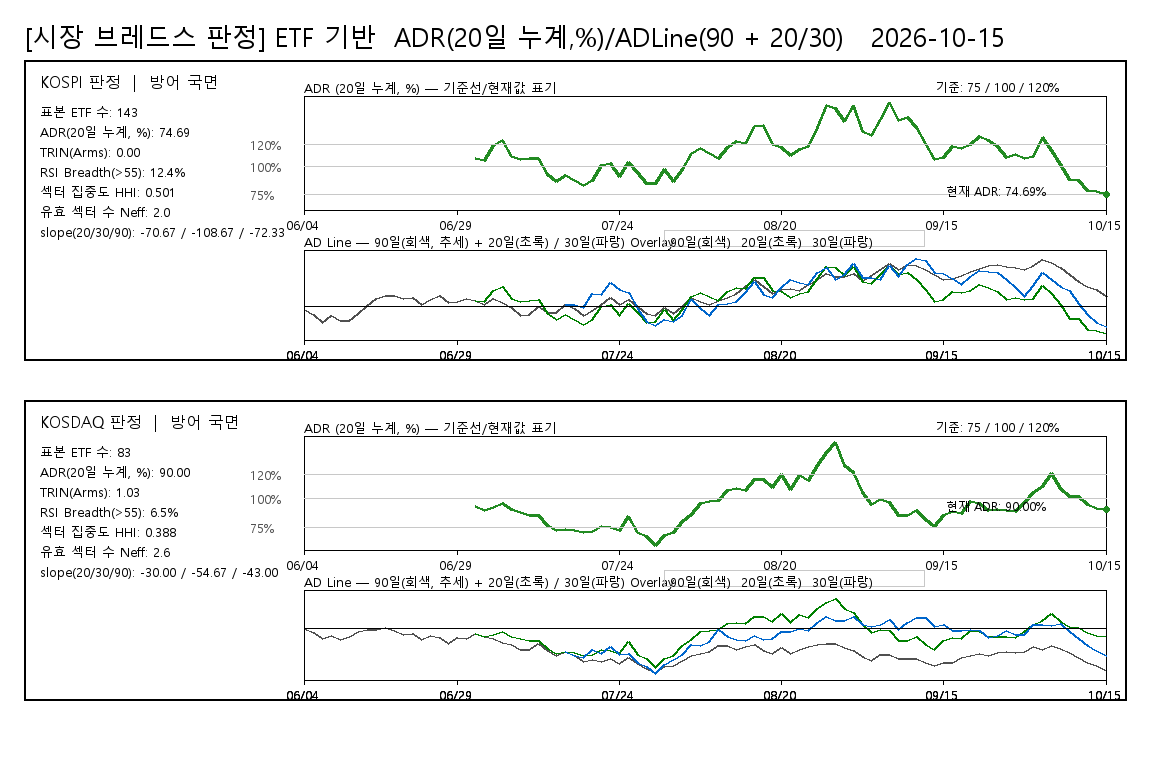

Values plotted in this chart, from the file beside it:
board, date, ADR20pct, ADLine, ADLine20, ADLine30, judgement, rsi_threshold, rsi_above_count, rsi_valid_count, rsi_breadth_pct, rsi_universe_type, rsi_sample_count
KOSPI, 20260604, , -47, , , 방어 국면, 55, 17, 137, 12.41, ETF_PROXY, 143
KOSPI, 20260605, , -121, , , 방어 국면, 55, 17, 137, 12.41, ETF_PROXY, 143
KOSPI, 20260608, , -231, , , 방어 국면, 55, 17, 137, 12.41, ETF_PROXY, 143
KOSPI, 20260609, , -131, , , 방어 국면, 55, 17, 137, 12.41, ETF_PROXY, 143
KOSPI, 20260610, , -202, , , 방어 국면, 55, 17, 137, 12.41, ETF_PROXY, 143
KOSPI, 20260611, , -203, , , 방어 국면, 55, 17, 137, 12.41, ETF_PROXY, 143
KOSPI, 20260612, , -98, , , 방어 국면, 55, 17, 137, 12.41, ETF_PROXY, 143
KOSPI, 20260615, , 17, , , 방어 국면, 55, 17, 137, 12.41, ETF_PROXY, 143
KOSPI, 20260616, , 109, , , 방어 국면, 55, 17, 137, 12.41, ETF_PROXY, 143
KOSPI, 20260617, , 151, , , 방어 국면, 55, 17, 137, 12.41, ETF_PROXY, 143
KOSPI, 20260618, , 163, , , 방어 국면, 55, 17, 137, 12.41, ETF_PROXY, 143
KOSPI, 20260619, , 118, , , 방어 국면, 55, 17, 137, 12.41, ETF_PROXY, 143
KOSPI, 20260622, , 131, , , 방어 국면, 55, 17, 137, 12.41, ETF_PROXY, 143
KOSPI, 20260623, , 28, , , 방어 국면, 55, 17, 137, 12.41, ETF_PROXY, 143
KOSPI, 20260624, , 105, , , 방어 국면, 55, 17, 137, 12.41, ETF_PROXY, 143
KOSPI, 20260625, , 160, , , 방어 국면, 55, 17, 137, 12.41, ETF_PROXY, 143
KOSPI, 20260626, , 59, , , 방어 국면, 55, 17, 137, 12.41, ETF_PROXY, 143
KOSPI, 20260629, , 75, , , 방어 국면, 55, 17, 137, 12.41, ETF_PROXY, 143
KOSPI, 20260630, , 117, , , 방어 국면, 55, 17, 137, 12.41, ETF_PROXY, 143
KOSPI, 20260701, 107.1, 92, 92, , 방어 국면, 55, 17, 137, 12.41, ETF_PROXY, 143
KOSPI, 20260702, 105.4, 24, 71, , 방어 국면, 55, 17, 137, 12.41, ETF_PROXY, 143
KOSPI, 20260703, 118.7, 109, 230, , 방어 국면, 55, 17, 137, 12.41, ETF_PROXY, 143
KOSPI, 20260706, 123.5, 51, 282, , 방어 국면, 55, 17, 137, 12.41, ETF_PROXY, 143
KOSPI, 20260707, 108.5, -21, 110, , 방어 국면, 55, 17, 137, 12.41, ETF_PROXY, 143
KOSPI, 20260708, 105.7, -127, 75, , 방어 국면, 55, 17, 137, 12.41, ETF_PROXY, 143
KOSPI, 20260709, 106.7, -116, 87, , 방어 국면, 55, 17, 137, 12.41, ETF_PROXY, 143
KOSPI, 20260710, 107.3, -3, 95, , 방어 국면, 55, 17, 137, 12.41, ETF_PROXY, 143
KOSPI, 20260713, 92.42, -89, -106, , 방어 국면, 55, 17, 137, 12.41, ETF_PROXY, 143
KOSPI, 20260714, 86.75, -82, -191, , 방어 국면, 55, 17, 137, 12.41, ETF_PROXY, 143
KOSPI, 20260715, 91.61, 33, -118, 33, 방어 국면, 55, 17, 137, 12.41, ETF_PROXY, 143
KOSPI, 20260716, 86.94, -25, -188, 22, 방어 국면, 55, 17, 137, 12.41, ETF_PROXY, 143
KOSPI, 20260720, 82.84, -135, -253, -14, 방어 국면, 55, 17, 137, 12.41, ETF_PROXY, 143
KOSPI, 20260721, 87.35, -51, -182, 180, 방어 국면, 55, 17, 137, 12.41, ETF_PROXY, 143
KOSPI, 20260722, 100.5, 35, 7, 166, 방어 국면, 55, 17, 137, 12.41, ETF_PROXY, 143
KOSPI, 20260723, 102.3, 136, 31, 338, 방어 국면, 55, 17, 137, 12.41, ETF_PROXY, 143
KOSPI, 20260724, 91.22, 36, -124, 239, 방어 국면, 55, 17, 137, 12.41, ETF_PROXY, 143
KOSPI, 20260727, 103.1, 100, 41, 198, 방어 국면, 55, 17, 137, 12.41, ETF_PROXY, 143
KOSPI, 20260728, 94.24, -5, -80, -22, 방어 국면, 55, 17, 137, 12.41, ETF_PROXY, 143
KOSPI, 20260729, 84.75, -106, -223, -215, 방어 국면, 55, 17, 137, 12.41, ETF_PROXY, 143
KOSPI, 20260730, 85, -127, -219, -278, 방어 국면, 55, 17, 137, 12.41, ETF_PROXY, 143
KOSPI, 20260731, 96.94, -18, -42, -181, 방어 국면, 55, 17, 137, 12.41, ETF_PROXY, 143
KOSPI, 20260803, 86.03, -94, -203, -212, 방어 국면, 55, 17, 137, 12.41, ETF_PROXY, 143
KOSPI, 20260804, 96.8, 7, -44, -124, 방어 국면, 55, 17, 137, 12.41, ETF_PROXY, 143
KOSPI, 20260805, 111.3, 123, 144, 95, 방어 국면, 55, 17, 137, 12.41, ETF_PROXY, 143
KOSPI, 20260806, 115.9, 72, 199, -33, 방어 국면, 55, 17, 137, 12.41, ETF_PROXY, 143
KOSPI, 20260807, 111.2, 27, 143, -133, 방어 국면, 55, 17, 137, 12.41, ETF_PROXY, 143
KOSPI, 20260810, 106.7, 84, 87, 25, 방어 국면, 55, 17, 137, 12.41, ETF_PROXY, 143
KOSPI, 20260811, 117.1, 123, 212, 48, 방어 국면, 55, 17, 137, 12.41, ETF_PROXY, 143
KOSPI, 20260812, 122.3, 189, 271, 72, 방어 국면, 55, 17, 137, 12.41, ETF_PROXY, 143
KOSPI, 20260813, 120.8, 287, 254, 195, 방어 국면, 55, 17, 137, 12.41, ETF_PROXY, 143
KOSPI, 20260814, 136.1, 387, 412, 363, 방어 국면, 55, 17, 137, 12.41, ETF_PROXY, 143
KOSPI, 20260818, 136.9, 285, 420, 176, 방어 국면, 55, 17, 137, 12.41, ETF_PROXY, 143
KOSPI, 20260819, 119.3, 186, 237, 135, 방어 국면, 55, 17, 137, 12.41, ETF_PROXY, 143
KOSPI, 20260820, 116.9, 245, 210, 266, 방어 국면, 55, 17, 137, 12.41, ETF_PROXY, 143
KOSPI, 20260821, 110, 265, 129, 392, 방어 국면, 55, 17, 137, 12.41, ETF_PROXY, 143
KOSPI, 20260824, 115.3, 228, 192, 344, 방어 국면, 55, 17, 137, 12.41, ETF_PROXY, 143
KOSPI, 20260825, 117.6, 318, 218, 321, 방어 국면, 55, 17, 137, 12.41, ETF_PROXY, 143
KOSPI, 20260826, 134.8, 395, 400, 484, 방어 국면, 55, 17, 137, 12.41, ETF_PROXY, 143
KOSPI, 20260827, 154.5, 471, 577, 553, 방어 국면, 55, 17, 137, 12.41, ETF_PROXY, 143
KOSPI, 20260828, 151.8, 427, 554, 394, 방어 국면, 55, 17, 137, 12.41, ETF_PROXY, 143
... 120 more rows
